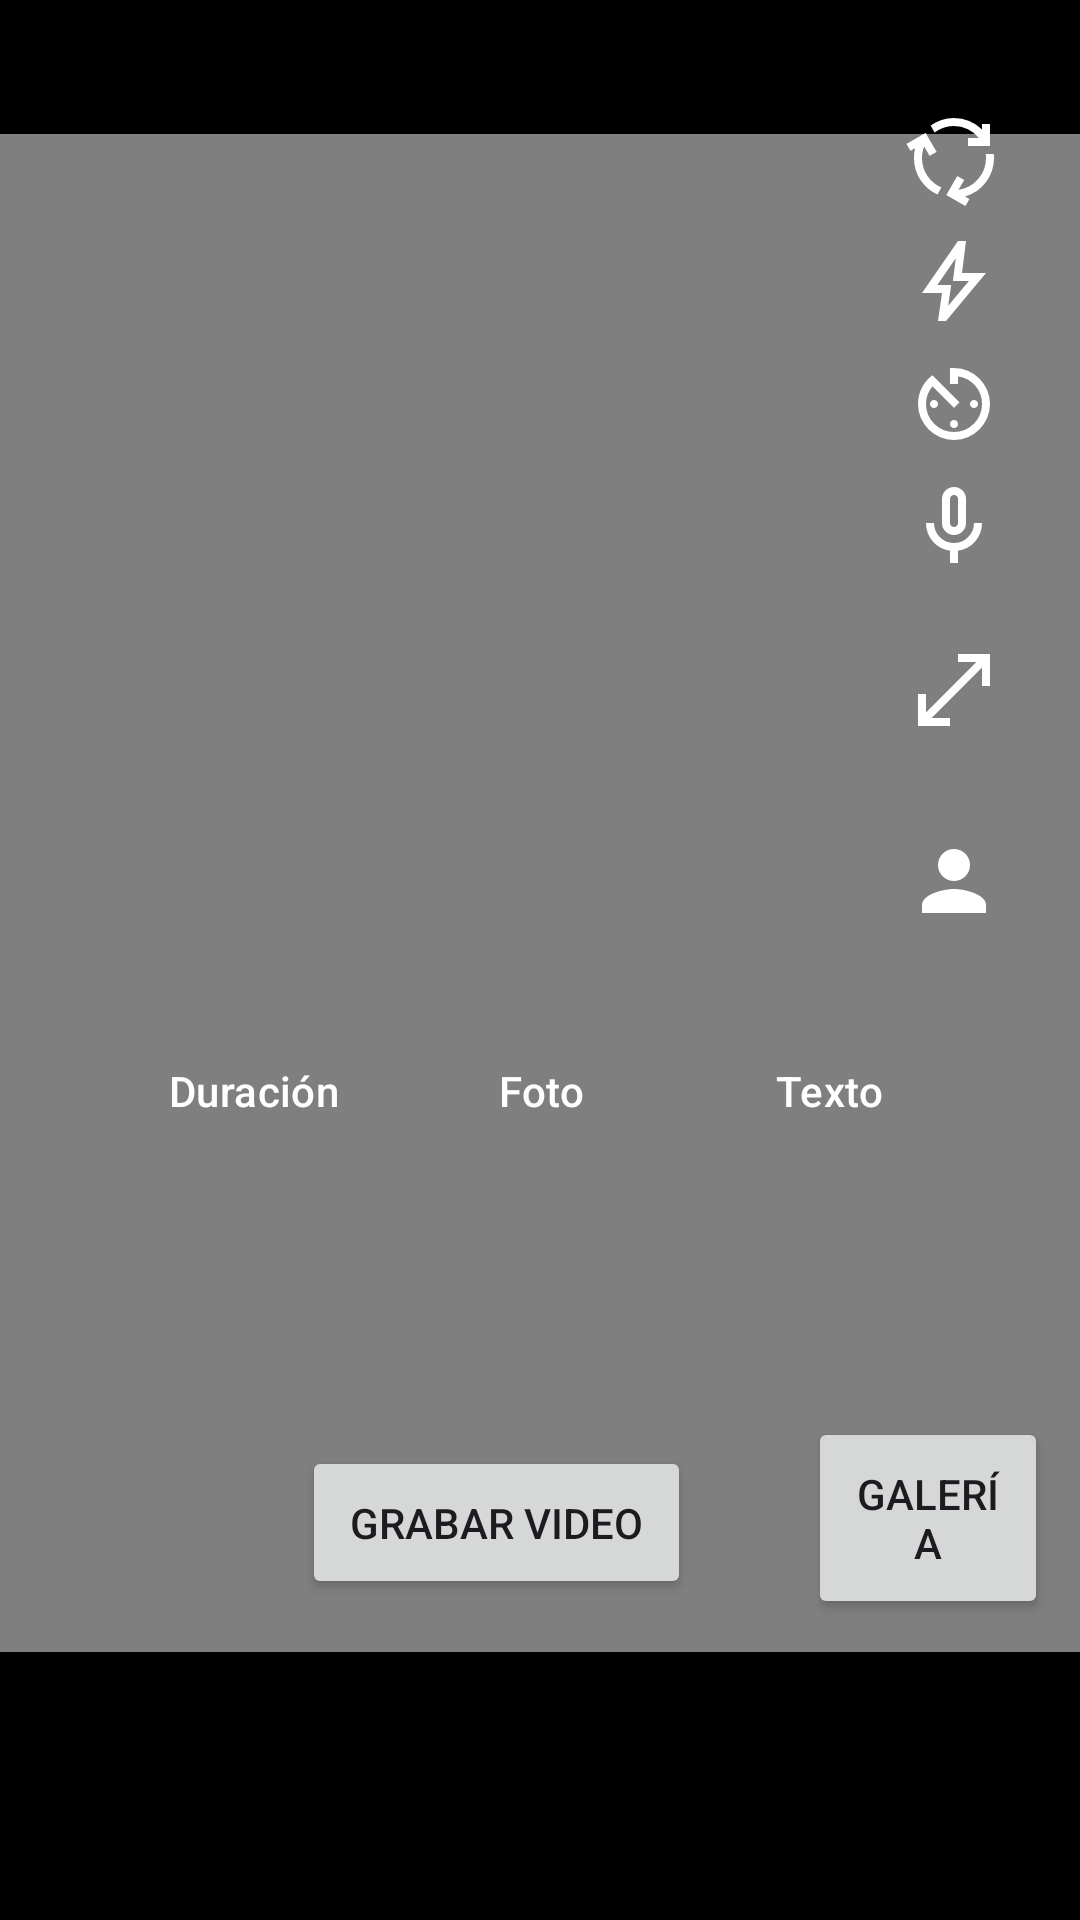

The Android layout XML behind this screen, and the referenced resources:
<!-- AndroidManifest.xml: application theme Theme.App_Prueba_TkT -->
<!-- res/layout/fragment_create.xml -->
<?xml version="1.0" encoding="utf-8"?>
<FrameLayout xmlns:android="http://schemas.android.com/apk/res/android"
    xmlns:app="http://schemas.android.com/apk/res-auto"
    xmlns:tools="http://schemas.android.com/tools"
    android:layout_width="match_parent"
    android:layout_height="match_parent"
    tools:context=".CreateFragment"
    android:background="@color/black">

    <androidx.constraintlayout.widget.ConstraintLayout
        android:id="@+id/main"
        android:layout_width="match_parent"
        android:layout_height="match_parent"
        tools:context=".SubirVideo"
        android:background="@color/black">

        <VideoView
            android:id="@+id/voltearsCamara"
            android:layout_width="396dp"
            android:layout_height="506dp"
            android:background="#000000"
            app:layout_constraintBottom_toBottomOf="parent"
            app:layout_constraintEnd_toEndOf="parent"
            app:layout_constraintHorizontal_bias="0.466"
            app:layout_constraintStart_toStartOf="parent"
            app:layout_constraintTop_toTopOf="parent"
            app:layout_constraintVertical_bias="0.333" />

        <com.google.android.material.button.MaterialButton
            android:id="@+id/salirDelModoSubirVideo"
            style="@style/Widget.Material3.Button.IconButton"
            android:layout_width="56dp"
            android:layout_height="59dp"
            android:layout_margin="16dp"
            android:layout_marginStart="16dp"
            android:layout_marginTop="32dp"
            app:icon="@drawable/baseline_close_24"
            app:iconTint="@color/white"
            app:layout_constraintStart_toStartOf="parent"
            app:layout_constraintTop_toTopOf="parent" />

        <LinearLayout
            android:id="@+id/herramientasDerecha"
            android:layout_width="60dp"
            android:layout_height="292dp"
            android:layout_marginTop="32dp"
            android:layout_marginEnd="12dp"
            android:orientation="vertical"
            app:layout_constraintEnd_toEndOf="parent"
            app:layout_constraintTop_toTopOf="parent">

            <com.google.android.material.button.MaterialButton
                android:id="@+id/button"
                style="@style/Widget.Material3.Button.IconButton"
                android:layout_width="match_parent"
                android:layout_height="0dp"
                android:layout_weight="1"
                app:icon="@drawable/outline_cycle_24"
                app:iconSize="32dp"
                app:iconTint="@color/white" />

            <com.google.android.material.button.MaterialButton
                android:id="@+id/flash"
                style="@style/Widget.Material3.Button.IconButton"
                android:layout_width="match_parent"
                android:layout_height="0dp"
                android:layout_weight="1"
                app:icon="@drawable/outline_bolt_24"
                app:iconSize="32dp"
                app:iconTint="@color/white" />

            <com.google.android.material.button.MaterialButton
                android:id="@+id/timer"
                style="@style/Widget.Material3.Button.IconButton"
                android:layout_width="match_parent"
                android:layout_height="0dp"
                android:layout_weight="1"
                app:icon="@drawable/outline_av_timer_24"
                app:iconSize="32dp"
                app:iconTint="@color/white" />

            <com.google.android.material.button.MaterialButton
                android:id="@+id/activarAudio"
                style="@style/Widget.Material3.Button.IconButton"
                android:layout_width="match_parent"
                android:layout_height="0dp"
                android:layout_weight="1"
                app:icon="@drawable/outline_mic_24"
                app:iconSize="32dp"
                app:iconTint="@color/white" />

            <com.google.android.material.button.MaterialButton
                android:id="@+id/agrandaroPantalla"
                style="@style/Widget.Material3.Button.IconButton"
                android:layout_width="match_parent"
                android:layout_height="26dp"
                android:layout_weight="1"
                app:icon="@drawable/outline_open_in_full_24"
                app:iconSize="32dp"
                app:iconTint="@color/white" />

            <com.google.android.material.button.MaterialButton
                android:id="@+id/efectos"
                style="@style/Widget.Material3.Button.IconButton"
                android:layout_width="match_parent"
                android:layout_height="19dp"
                android:layout_weight="1"
                app:icon="@drawable/baseline_person_24"
                app:iconSize="32dp"
                app:iconTint="@color/white" />
        </LinearLayout>

        <LinearLayout
            android:id="@+id/opcionesInferior"
            android:layout_width="408dp"
            android:layout_height="37dp"
            android:layout_marginBottom="50dp"
            android:gravity="center"
            android:orientation="horizontal"
            android:paddingHorizontal="8dp"
            app:layout_constraintBottom_toTopOf="@+id/linearLayout2"
            app:layout_constraintEnd_toEndOf="parent"
            app:layout_constraintStart_toStartOf="parent">

            <com.google.android.material.button.MaterialButton
                android:id="@+id/duracion"
                style="@style/Widget.Material3.Button.TextButton"
                android:layout_width="wrap_content"
                android:layout_height="wrap_content"
                android:text="Duración"
                android:textColor="@color/white" />

            <com.google.android.material.button.MaterialButton
                android:id="@+id/video"
                style="@style/Widget.Material3.Button.TextButton"
                android:layout_width="wrap_content"
                android:layout_height="wrap_content"
                android:layout_marginStart="8dp"
                android:text="Foto"
                android:textColor="@color/white" />

            <com.google.android.material.button.MaterialButton
                android:id="@+id/texto"
                style="@style/Widget.Material3.Button.TextButton"
                android:layout_width="wrap_content"
                android:layout_height="wrap_content"
                android:layout_marginStart="8dp"
                android:text="Texto"
                android:textColor="@color/white" />
        </LinearLayout>

        










        <LinearLayout
            android:id="@+id/linearLayout2"
            android:layout_width="280dp"
            android:layout_height="105dp"
            android:layout_marginBottom="104dp"
            android:gravity="center"
            android:orientation="horizontal"
            app:layout_constraintBottom_toBottomOf="parent"
            app:layout_constraintEnd_toEndOf="parent"
            app:layout_constraintHorizontal_bias="0.32"
            app:layout_constraintStart_toStartOf="parent">

            
            
            
            
            
            
            
            
            <Button
                android:id="@+id/grabar"
                android:layout_width="wrap_content"
                android:layout_height="wrap_content"
                android:layout_gravity="center"
                android:layout_marginTop="24dp"
                android:padding="16dp"
                android:text="Grabar Video" />
        </LinearLayout>

        <Button
            android:id="@+id/btnGalería"
            android:layout_width="80dp"
            android:layout_height="wrap_content"
            android:layout_gravity="center"
            android:padding="16dp"
            android:text="Galería"
            app:layout_constraintBottom_toBottomOf="parent"
            app:layout_constraintEnd_toEndOf="parent"
            app:layout_constraintHorizontal_bias="0.958"
            app:layout_constraintStart_toStartOf="@+id/linearLayout2"
            app:layout_constraintTop_toTopOf="@+id/opcionesInferior"
            app:layout_constraintVertical_bias="0.561" />

    </androidx.constraintlayout.widget.ConstraintLayout>
</FrameLayout>
<!-- resources referenced by this layout -->
<resources>
  <color name="black">#FF000000</color>
  <color name="white">#FFFFFFFF</color>
  <!-- drawable baseline_home_24 (drawable) -->
  <vector xmlns:android="http://schemas.android.com/apk/res/android" android:height="2dp" android:tint="#FFFFFF" android:viewportHeight="24" android:viewportWidth="24" android:width="2dp">
  
      <path android:fillColor="@android:color/white" android:pathData="M10,20v-6h4v6h5v-8h3L12,3 2,12h3v8z"/>
          
  </vector>
  <!-- drawable baseline_person_24 (drawable) -->
  <vector xmlns:android="http://schemas.android.com/apk/res/android" android:height="5dp" android:tint="#FFFFFF" android:viewportHeight="24" android:viewportWidth="24" android:width="5dp">
  
      <path android:fillColor="@android:color/white" android:pathData="M12,12c2.21,0 4,-1.79 4,-4s-1.79,-4 -4,-4 -4,1.79 -4,4 1.79,4 4,4zM12,14c-2.67,0 -8,1.34 -8,4v2h16v-2c0,-2.66 -5.33,-4 -8,-4z"/>
  
  </vector>
  <!-- drawable outline_bolt_24 (drawable) -->
  <vector xmlns:android="http://schemas.android.com/apk/res/android" android:height="24dp" android:tint="#FFFFFF" android:viewportHeight="960" android:viewportWidth="960" android:width="24dp">
  
      <path android:fillColor="@android:color/white" android:pathData="M422,728L629,480L469,480L498,253L313,520L452,520L422,728ZM320,880L360,600L160,600L520,80L600,80L560,400L800,400L400,880L320,880ZM471,490L471,490L471,490L471,490L471,490L471,490Z"/>
  
  </vector>
  <!-- drawable outline_circle_24 (drawable) -->
  <vector xmlns:android="http://schemas.android.com/apk/res/android" android:height="24dp" android:tint="#FFFFFF" android:viewportHeight="960" android:viewportWidth="960" android:width="24dp">
  
      <path android:fillColor="@android:color/white" android:pathData="M480,880Q397,880 324,848.5Q251,817 197,763Q143,709 111.5,636Q80,563 80,480Q80,397 111.5,324Q143,251 197,197Q251,143 324,111.5Q397,80 480,80Q563,80 636,111.5Q709,143 763,197Q817,251 848.5,324Q880,397 880,480Q880,563 848.5,636Q817,709 763,763Q709,817 636,848.5Q563,880 480,880ZM480,800Q614,800 707,707Q800,614 800,480Q800,346 707,253Q614,160 480,160Q346,160 253,253Q160,346 160,480Q160,614 253,707Q346,800 480,800ZM480,480Q480,480 480,480Q480,480 480,480Q480,480 480,480Q480,480 480,480Q480,480 480,480Q480,480 480,480Q480,480 480,480Q480,480 480,480Z"/>
  
  </vector>
  <!-- drawable outline_cycle_24 (drawable) -->
  <vector xmlns:android="http://schemas.android.com/apk/res/android" android:height="24dp" android:tint="#FFFFFF" android:viewportHeight="960" android:viewportWidth="960" android:width="24dp">
  
      <path android:fillColor="@android:color/white" android:pathData="M314,845Q210,797 145,700Q80,603 80,481Q80,455 82.5,430Q85,405 91,381L45,408L5,339L196,229L306,419L236,459L182,365Q171,392 165.5,421Q160,450 160,481Q160,578 213,657.5Q266,737 354,775L314,845ZM620,360L620,280L729,280Q683,223 618,191.5Q553,160 480,160Q425,160 376,177Q327,194 286,225L246,155Q296,120 355,100Q414,80 480,80Q559,80 631,109.5Q703,139 760,195L760,140L840,140L840,360L620,360ZM594,960L403,850L513,660L582,700L525,798Q643,781 721.5,691Q800,601 800,480Q800,469 799.5,459.5Q799,450 797,440L878,440Q879,450 879.5,459.5Q880,469 880,480Q880,615 799.5,721.5Q719,828 590,865L634,891L594,960Z"/>
  
  </vector>
  <!-- drawable outline_open_in_full_24 (drawable) -->
  <vector xmlns:android="http://schemas.android.com/apk/res/android" android:height="24dp" android:tint="#FFFFFF" android:viewportHeight="960" android:viewportWidth="960" android:width="24dp">
  
      <path android:fillColor="@android:color/white" android:pathData="M120,840L120,520L200,520L200,704L704,200L520,200L520,120L840,120L840,440L760,440L760,256L256,760L440,760L440,840L120,840Z"/>
  
  </vector>
  <style name="Theme.App_Prueba_TkT" parent="Base.Theme.App_Prueba_TkT" />
  <style name="Base.Theme.App_Prueba_TkT" parent="Theme.Material3.DayNight.NoActionBar">
          
          
      </style>
</resources>
